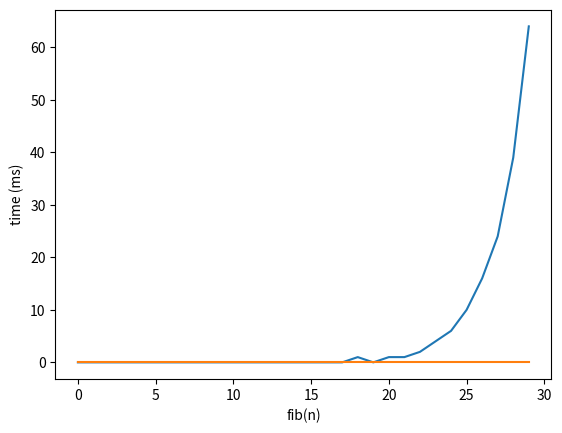
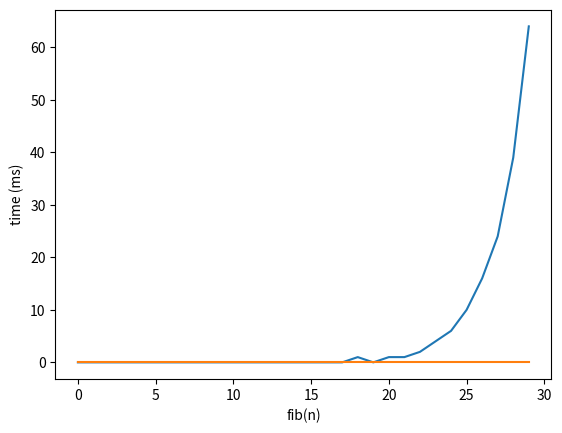

These charts were generated, in order, by the following Python code:
def fib1(n): 
    if n <= 1: 
        return 1 
    
    else: 
        return fib1(n-2) + fib1(n-1) 


def fib2(n): 
    a = 1 
    b = 1 
    
    for i in range(n): 
        a, b = b, a+b
        
    return a

print('fib:  ')
for i in range(15): 
    print(fib1(i), end=", ")

print('\n\n')
print('fib2: ')
for i in range(15): 
    print(fib2(i), end=", ")

import time 

def compute_times(fn, limit): 
    l = [] 
    
    for i in range(limit): 
        
        start_time = int(round(time.time() * 1000))

        fn(i)  

        end_time = int(round(time.time() * 1000))
        time_taken = end_time - start_time

        l.append(time_taken)
    
    return l

limit = 30
fib1_times = compute_times(fib1, limit)
fib2_times = compute_times(fib2, limit)

fib1_times

fib2_times

import matplotlib.pyplot as plt


%matplotlib inline

plt.figure()
plt.xlabel('fib(n)')
plt.ylabel('time (ms)')
plt.plot(fib1_times)
plt.plot(fib2_times)
plt.show()


# See details about matplotlib here: https://realpython.com/python-matplotlib-guide/ 

# Ran this for limit = 40  earlier 

plt.figure()
plt.plot(fib1_times)
plt.plot(fib2_times)

plt.xlabel('fib(n)')
plt.ylabel('time (ms)')
plt.show()

fib1_times

fib2_times

